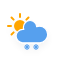
t = 0.00 s
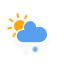
t = 1.95 s
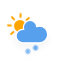
t = 3.45 s
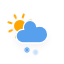
t = 4.95 s
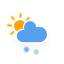
t = 6.83 s
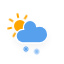
t = 8.70 s

The animated SVG that drew these frames (rendered in a browser with its animation timeline set to each time). Animation: 4 CSS @keyframes rules; frames cover the first 8.70 s, repeats indefinitely.

<?xml version="1.0" encoding="utf-8"?>
<!-- (c) ammap.com | SVG weather icons -->
<svg
    version="1.1"
    xmlns="http://www.w3.org/2000/svg"
    xmlns:xlink="http://www.w3.org/1999/xlink"
    width="64"
    height="64"
    viewbox="0 0 64 64">
    <defs>
        <filter id="blur" width="200%" height="200%">
            <feGaussianBlur in="SourceAlpha" stdDeviation="3"/>
            <feOffset dx="0" dy="4" result="offsetblur"/>
            <feComponentTransfer>
                <feFuncA type="linear" slope="0.05"/>
            </feComponentTransfer>
            <feMerge> 
                <feMergeNode/>
                <feMergeNode in="SourceGraphic"/> 
            </feMerge>
        </filter>
        <style type="text/css"><![CDATA[
/*
** CLOUDS
*/
@keyframes am-weather-cloud-2 {
  0% {
    -webkit-transform: translate(0px,0px);
       -moz-transform: translate(0px,0px);
        -ms-transform: translate(0px,0px);
            transform: translate(0px,0px);
  }

  50% {
    -webkit-transform: translate(2px,0px);
       -moz-transform: translate(2px,0px);
        -ms-transform: translate(2px,0px);
            transform: translate(2px,0px);
  }

  100% {
    -webkit-transform: translate(0px,0px);
       -moz-transform: translate(0px,0px);
        -ms-transform: translate(0px,0px);
            transform: translate(0px,0px);
  }
}

.am-weather-cloud-2 {
  -webkit-animation-name: am-weather-cloud-2;
     -moz-animation-name: am-weather-cloud-2;
          animation-name: am-weather-cloud-2;
  -webkit-animation-duration: 3s;
     -moz-animation-duration: 3s;
          animation-duration: 3s;
  -webkit-animation-timing-function: linear;
     -moz-animation-timing-function: linear;
          animation-timing-function: linear;
  -webkit-animation-iteration-count: infinite;
     -moz-animation-iteration-count: infinite;
          animation-iteration-count: infinite;
}

/*
** SUN
*/
@keyframes am-weather-sun {
  0% {
    -webkit-transform: rotate(0deg);
       -moz-transform: rotate(0deg);
        -ms-transform: rotate(0deg);
            transform: rotate(0deg);
  }

  100% {
    -webkit-transform: rotate(360deg);
       -moz-transform: rotate(360deg);
        -ms-transform: rotate(360deg);
            transform: rotate(360deg);
  }
}

.am-weather-sun {
  -webkit-animation-name: am-weather-sun;
     -moz-animation-name: am-weather-sun;
      -ms-animation-name: am-weather-sun;
          animation-name: am-weather-sun;
  -webkit-animation-duration: 9s;
     -moz-animation-duration: 9s;
      -ms-animation-duration: 9s;
          animation-duration: 9s;
  -webkit-animation-timing-function: linear;
     -moz-animation-timing-function: linear;
      -ms-animation-timing-function: linear;
          animation-timing-function: linear;
  -webkit-animation-iteration-count: infinite;
     -moz-animation-iteration-count: infinite;
      -ms-animation-iteration-count: infinite;
          animation-iteration-count: infinite;
}

@keyframes am-weather-sun-shiny {
  0% {
    stroke-dasharray: 3px 10px;
    stroke-dashoffset: 0px;
  }

  50% {
    stroke-dasharray: 0.1px 10px;
    stroke-dashoffset: -1px;
  }

  100% {
    stroke-dasharray: 3px 10px;
    stroke-dashoffset: 0px;
  }
}

.am-weather-sun-shiny line {
  -webkit-animation-name: am-weather-sun-shiny;
     -moz-animation-name: am-weather-sun-shiny;
      -ms-animation-name: am-weather-sun-shiny;
          animation-name: am-weather-sun-shiny;
  -webkit-animation-duration: 2s;
     -moz-animation-duration: 2s;
      -ms-animation-duration: 2s;
          animation-duration: 2s;
  -webkit-animation-timing-function: linear;
     -moz-animation-timing-function: linear;
      -ms-animation-timing-function: linear;
          animation-timing-function: linear;
  -webkit-animation-iteration-count: infinite;
     -moz-animation-iteration-count: infinite;
      -ms-animation-iteration-count: infinite;
          animation-iteration-count: infinite;
}

/*
** SNOW
*/
@keyframes am-weather-snow {
  0% {
    -webkit-transform: translateX(0) translateY(0);
       -moz-transform: translateX(0) translateY(0);
        -ms-transform: translateX(0) translateY(0);
            transform: translateX(0) translateY(0);
  }

  33.33% {
    -webkit-transform: translateX(-1.2px) translateY(2px);
       -moz-transform: translateX(-1.2px) translateY(2px);
        -ms-transform: translateX(-1.2px) translateY(2px);
            transform: translateX(-1.2px) translateY(2px);
  }

  66.66% {
    -webkit-transform: translateX(1.4px) translateY(4px);
       -moz-transform: translateX(1.4px) translateY(4px);
        -ms-transform: translateX(1.4px) translateY(4px);
            transform: translateX(1.4px) translateY(4px);
    opacity: 1;
  }

  100% {
    -webkit-transform: translateX(-1.6px) translateY(6px);
       -moz-transform: translateX(-1.6px) translateY(6px);
        -ms-transform: translateX(-1.6px) translateY(6px);
            transform: translateX(-1.6px) translateY(6px);
    opacity: 0;
  }
}

.am-weather-snow-1 {
  -webkit-animation-name: am-weather-snow;
     -moz-animation-name: am-weather-snow;
      -ms-animation-name: am-weather-snow;
          animation-name: am-weather-snow;
  -webkit-animation-duration: 2s;
     -moz-animation-duration: 2s;
      -ms-animation-duration: 2s;
          animation-duration: 2s;
  -webkit-animation-timing-function: linear;
     -moz-animation-timing-function: linear;
      -ms-animation-timing-function: linear;
          animation-timing-function: linear;
  -webkit-animation-iteration-count: infinite;
     -moz-animation-iteration-count: infinite;
      -ms-animation-iteration-count: infinite;
          animation-iteration-count: infinite;
}

.am-weather-snow-2 {
  -webkit-animation-name: am-weather-snow;
     -moz-animation-name: am-weather-snow;
      -ms-animation-name: am-weather-snow;
          animation-name: am-weather-snow;
  -webkit-animation-delay: 1.2s;
     -moz-animation-delay: 1.2s;
      -ms-animation-delay: 1.2s;
          animation-delay: 1.2s;
  -webkit-animation-duration: 2s;
     -moz-animation-duration: 2s;
      -ms-animation-duration: 2s;
          animation-duration: 2s;
  -webkit-animation-timing-function: linear;
     -moz-animation-timing-function: linear;
      -ms-animation-timing-function: linear;
          animation-timing-function: linear;
  -webkit-animation-iteration-count: infinite;
     -moz-animation-iteration-count: infinite;
      -ms-animation-iteration-count: infinite;
          animation-iteration-count: infinite;
}
        ]]></style>
    </defs>
    <g filter="url(#blur)" id="snowy-3">
        <g transform="translate(20,10)">
            <g transform="translate(0,16)">
                <g class="am-weather-sun">
                    <g>
                        <line fill="none" stroke="orange" stroke-linecap="round" stroke-width="2" transform="translate(0,9)" x1="0" x2="0" y1="0" y2="3"/>
                    </g>
                    <g transform="rotate(45)">
                        <line fill="none" stroke="orange" stroke-linecap="round" stroke-width="2" transform="translate(0,9)" x1="0" x2="0" y1="0" y2="3"/>
                    </g>
                    <g transform="rotate(90)">
                        <line fill="none" stroke="orange" stroke-linecap="round" stroke-width="2" transform="translate(0,9)" x1="0" x2="0" y1="0" y2="3"/>
                    </g>
                    <g transform="rotate(135)">
                        <line fill="none" stroke="orange" stroke-linecap="round" stroke-width="2" transform="translate(0,9)" x1="0" x2="0" y1="0" y2="3"/>
                    </g>
                    <g transform="rotate(180)">
                        <line fill="none" stroke="orange" stroke-linecap="round" stroke-width="2" transform="translate(0,9)" x1="0" x2="0" y1="0" y2="3"/>
                    </g>
                    <g transform="rotate(225)">
                        <line fill="none" stroke="orange" stroke-linecap="round" stroke-width="2" transform="translate(0,9)" x1="0" x2="0" y1="0" y2="3"/>
                    </g>
                    <g transform="rotate(270)">
                        <line fill="none" stroke="orange" stroke-linecap="round" stroke-width="2" transform="translate(0,9)" x1="0" x2="0" y1="0" y2="3"/>
                    </g>
                    <g transform="rotate(315)">
                        <line fill="none" stroke="orange" stroke-linecap="round" stroke-width="2" transform="translate(0,9)" x1="0" x2="0" y1="0" y2="3"/>
                    </g>
                </g>
                <circle cx="0" cy="0" fill="orange" r="5" stroke="orange" stroke-width="2"/>
            </g>
            <g>
                <path d="M47.7,35.4c0-4.6-3.7-8.2-8.2-8.2c-1,0-1.9,0.2-2.8,0.5c-0.3-3.4-3.1-6.2-6.6-6.2c-3.7,0-6.7,3-6.7,6.7c0,0.8,0.2,1.6,0.4,2.3    c-0.3-0.1-0.7-0.1-1-0.1c-3.7,0-6.7,3-6.7,6.7c0,3.6,2.9,6.6,6.5,6.7l17.2,0C44.2,43.3,47.7,39.8,47.7,35.4z" fill="#57A0EE" stroke="white" stroke-linejoin="round" stroke-width="1.2" transform="translate(-20,-11)"/>
            </g>
            <g class="am-weather-snow-1">
                <g transform="translate(7,28)">
                    <line fill="none" stroke="#57A0EE" stroke-linecap="round" stroke-width="1.2" transform="translate(0,9), rotate(0)" x1="0" x2="0" y1="-2.5" y2="2.5" />
                    <line fill="none" stroke="#57A0EE" stroke-linecap="round" stroke-width="1" transform="translate(0,9), rotate(45)" x1="0" x2="0" y1="-2.5" y2="2.5" />
                    <line fill="none" stroke="#57A0EE" stroke-linecap="round" stroke-width="1" transform="translate(0,9), rotate(90)" x1="0" x2="0" y1="-2.5" y2="2.5" />
                    <line fill="none" stroke="#57A0EE" stroke-linecap="round" stroke-width="1" transform="translate(0,9), rotate(135)" x1="0" x2="0" y1="-2.5" y2="2.5" />
                </g>
            </g>
            <g class="am-weather-snow-2">
                <g transform="translate(16,28)">
                    <line fill="none" stroke="#57A0EE" stroke-linecap="round" stroke-width="1.2" transform="translate(0,9), rotate(0)" x1="0" x2="0" y1="-2.5" y2="2.5" />
                    <line fill="none" stroke="#57A0EE" stroke-linecap="round" stroke-width="1" transform="translate(0,9), rotate(45)" x1="0" x2="0" y1="-2.5" y2="2.5" />
                    <line fill="none" stroke="#57A0EE" stroke-linecap="round" stroke-width="1" transform="translate(0,9), rotate(90)" x1="0" x2="0" y1="-2.5" y2="2.5" />
                    <line fill="none" stroke="#57A0EE" stroke-linecap="round" stroke-width="1" transform="translate(0,9), rotate(135)" x1="0" x2="0" y1="-2.5" y2="2.5" />
                </g>
            </g>
        </g>
    </g>
</svg>
